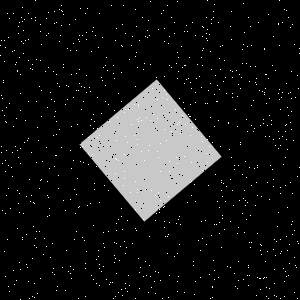

The file beside this chart, header and first rows:
Type, X, Y
Salt, 139, 272
Salt, 243, 44
Salt, 20, 148
Salt, 212, 297
Salt, 66, 85
Salt, 207, 139
Salt, 145, 36
Salt, 171, 67
Salt, 109, 284
Salt, 109, 121
Salt, 207, 40
Salt, 228, 123
Salt, 61, 147
Salt, 169, 222
Salt, 221, 247
Salt, 63, 67
Salt, 275, 145
Salt, 49, 208
Salt, 181, 129
Salt, 18, 157
Salt, 219, 207
Salt, 3, 80
Salt, 143, 69
Salt, 23, 43
Salt, 162, 298
Salt, 299, 48
Salt, 117, 117
Salt, 278, 131
Salt, 84, 240
Salt, 67, 99
Salt, 80, 8
Salt, 246, 119
Salt, 213, 17
Salt, 4, 251
Salt, 78, 90
Salt, 271, 124
Salt, 267, 182
Salt, 17, 248
Salt, 223, 81
Salt, 205, 220
Salt, 261, 254
Salt, 237, 288
Salt, 68, 271
Salt, 278, 148
Salt, 28, 101
Salt, 23, 213
Salt, 22, 21
Salt, 251, 105
Salt, 270, 165
Salt, 4, 40
Salt, 77, 178
Salt, 291, 71
Salt, 250, 66
Salt, 32, 258
Salt, 176, 223
Salt, 260, 250
Salt, 82, 134
Salt, 23, 30
Salt, 121, 289
Salt, 7, 239
... 1,740 more rows
